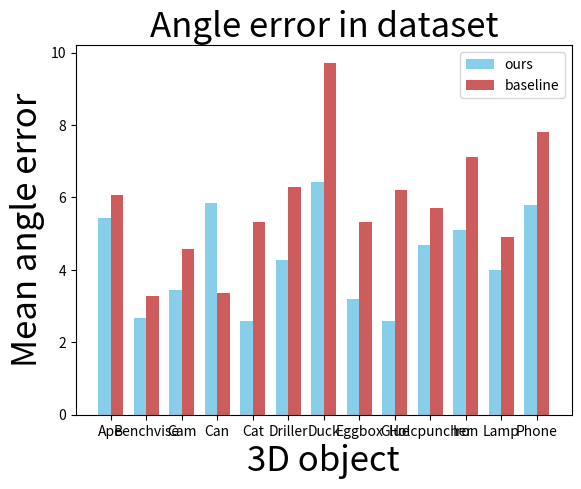

Source code (Python):
import numpy as np
import matplotlib.pyplot as plt

men_means = (20, 35, 30, 35, 27)
women_means = (25, 32, 34, 20, 25)


our_data = (5.44,2.67,3.44,5.84,2.58,4.26,6.44,3.19,2.6,4.7,5.1,4,5.8) #np.random.randint(1,100,13)#假定Y轴数据是X轴数据的平方

baseline_data =  (6.06,3.29,4.58,3.37,5.31,6.28,9.72,5.32,6.20,5.71,7.13,4.91,7.81)#np.random.randint(1,50,13)#假定Y轴数据是X轴数据的立方


ind = np.arange(len(our_data))  # the x locations for the groups
width = 0.35  # the width of the bars

fig, ax = plt.subplots()
rects1 = ax.bar(ind - width / 2, our_data, width, color='SkyBlue', label='ours')
rects2 = ax.bar(ind + width / 2, baseline_data, width, color='IndianRed', label='baseline')

x_ticks = ('Ape','Benchvise','Cam','Can','Cat','Driller','Duck','Eggbox',
          'Glue','Holcpuncher','Iron','Lamp','Phone')
# Add some text for labels, title and custom x-axis tick labels, etc.
ax.set_ylabel('Mean angle error', fontsize=25)
ax.set_title('Angle error in dataset', fontsize=25)
ax.set_xlabel('3D object', fontsize=25)
#plt.xlabel('3D object', fontsize=25)#设置x轴的标签为x_label

#plt.ylabel('Angle error',fontsize=25)#设置x轴的标签为x_label

#plt.title('Angle error in dataset', fontsize=32)#设置图表标题

plt.xticks(ind, x_ticks)
ax.legend()

plt.show()
